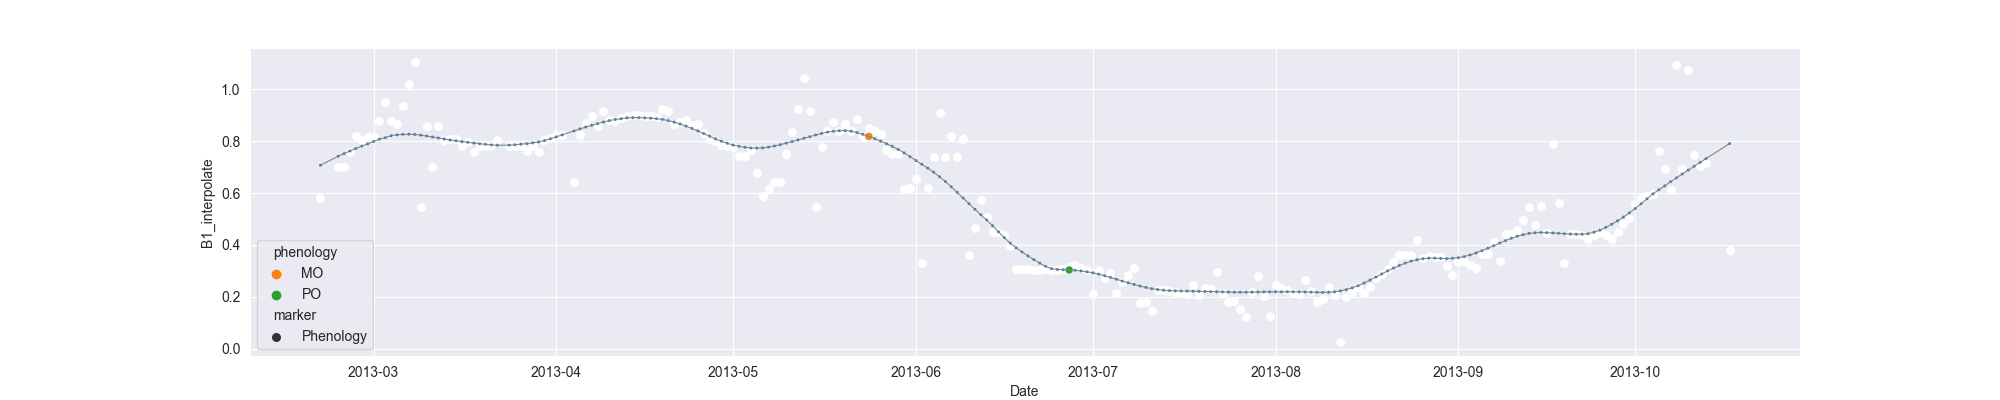

The file beside this chart, header and first rows:
system:time_start, B1, B1_interpolate, B1_phenology
2013-02-20, 0.5792, 0.5792, 
2013-02-21, , , 
2013-02-22, , , 
2013-02-23, , 0.6988, 
2013-02-24, , 0.6988, 
2013-02-25, , 0.7586, 
2013-02-26, 0.8184, 0.8184, 
2013-02-27, , 0.803, 
2013-02-28, , 0.818, 
2013-03-01, , 0.8177, 
2013-03-02, , 0.877, 
2013-03-03, , 0.9514, 
2013-03-04, , 0.877, 
2013-03-05, , 0.8683, 
2013-03-06, 0.9355, 0.9355, 
2013-03-07, , 1.021, 
2013-03-08, 1.106, 1.106, 
2013-03-09, 0.545, 0.545, 
2013-03-10, , 0.8594, 
2013-03-11, , 0.7022, 
2013-03-12, 0.8594, 0.8594, 
2013-03-13, , 0.8037, 
2013-03-14, , 0.8096, 
2013-03-15, , 0.8096, 
2013-03-16, , 0.7829, 
2013-03-17, , 0.7973, 
2013-03-18, 0.7597, 0.7597, 
2013-03-19, , 0.7829, 
2013-03-20, , 0.7829, 
2013-03-21, , 0.7829, 
2013-03-22, 0.8061, 0.8061, 
2013-03-23, , , 
2013-03-24, , 0.7829, 
2013-03-25, , 0.7822, 
2013-03-26, , 0.7829, 
2013-03-27, , 0.7628, 
2013-03-28, , 0.7829, 
2013-03-29, , 0.7576, 
2013-03-30, , 0.8061, 
2013-03-31, , 0.811, 
2013-04-01, , 0.8225, 
2013-04-02, , 0.8228, 
2013-04-03, , , 
2013-04-04, 0.6441, 0.6441, 
2013-04-05, 0.8225, 0.8225, 
2013-04-06, 0.8699, 0.8699, 
2013-04-07, 0.8959, 0.8959, 
2013-04-08, 0.8569, 0.8569, 
2013-04-09, 0.9157, 0.9157, 
2013-04-10, 0.8807, 0.8807, 
2013-04-11, 0.879, 0.879, 
2013-04-12, , 0.8888, 
2013-04-13, , 0.8984, 
2013-04-14, , 0.9005, 
2013-04-15, , 0.9021, 
2013-04-16, , 0.8984, 
2013-04-17, , 0.8984, 
2013-04-18, , 0.8921, 
2013-04-19, 0.9251, 0.9251, 
2013-04-20, 0.918, 0.918, 
... 180 more rows
